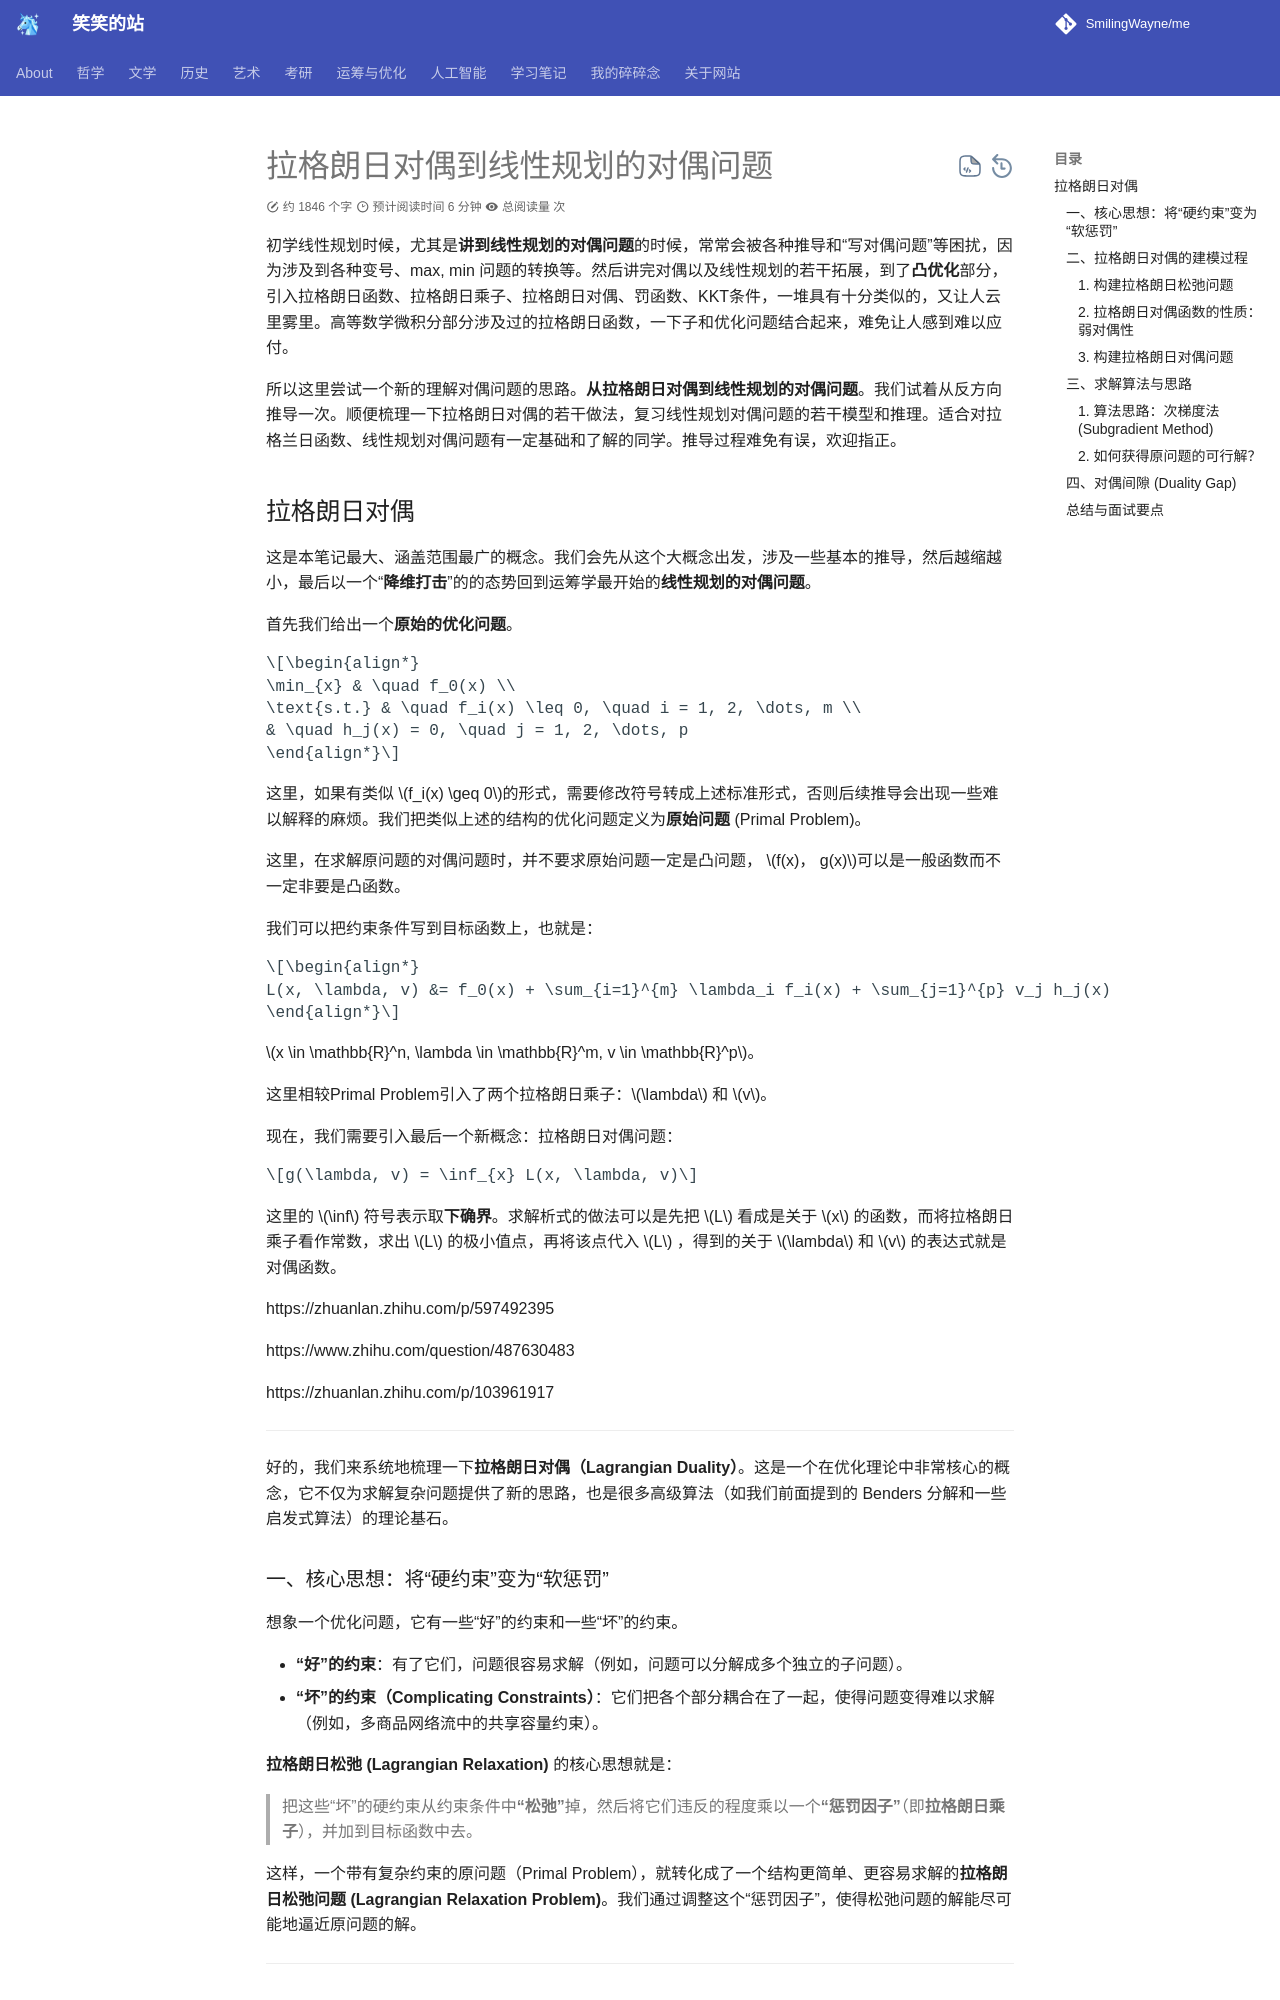

repository: SmilingWayne/me · page: OROpt/OR/DualityLagrangian/index.html · generator: mkdocs

# 拉格朗日对偶到线性规划的对偶问题

初学线性规划时候，尤其是**讲到线性规划的对偶问题**的时候，常常会被各种推导和“写对偶问题”等困扰，因为涉及到各种变号、max, min 问题的转换等。然后讲完对偶以及线性规划的若干拓展，到了**凸优化**部分，引入拉格朗日函数、拉格朗日乘子、拉格朗日对偶、罚函数、KKT条件，一堆具有十分类似的，又让人云里雾里。高等数学微积分部分涉及过的拉格朗日函数，一下子和优化问题结合起来，难免让人感到难以应付。

所以这里尝试一个新的理解对偶问题的思路。**从拉格朗日对偶到线性规划的对偶问题**。我们试着从反方向推导一次。顺便梳理一下拉格朗日对偶的若干做法，复习线性规划对偶问题的若干模型和推理。适合对拉格兰日函数、线性规划对偶问题有一定基础和了解的同学。推导过程难免有误，欢迎指正。

## 拉格朗日对偶

这是本笔记最大、涵盖范围最广的概念。我们会先从这个大概念出发，涉及一些基本的推导，然后越缩越小，最后以一个“**降维打击**”的的态势回到运筹学最开始的**线性规划的对偶问题**。

首先我们给出一个**原始的优化问题**。

$$\begin{align*}
\min_{x} & \quad f_0(x) \\
\text{s.t.} & \quad f_i(x) \leq 0, \quad i = 1, 2, \dots, m \\
& \quad h_j(x) = 0, \quad j = 1, 2, \dots, p
\end{align*}$$


这里，如果有类似 $f_i(x) \geq 0$的形式，需要修改符号转成上述标准形式，否则后续推导会出现一些难以解释的麻烦。我们把类似上述的结构的优化问题定义为**原始问题** (Primal Problem)。

这里，在求解原问题的对偶问题时，并不要求原始问题一定是凸问题， $f(x)， g(x)$可以是一般函数而不一定非要是凸函数。

我们可以把约束条件写到目标函数上，也就是：

$$\begin{align*}
L(x, \lambda, v) &= f_0(x) + \sum_{i=1}^{m} \lambda_i f_i(x) + \sum_{j=1}^{p} v_j h_j(x)
\end{align*}$$

$x \in \mathbb{R}^n, \lambda \in \mathbb{R}^m, v \in \mathbb{R}^p$。

这里相较Primal Problem引入了两个拉格朗日乘子：$\lambda$ 和 $v$。

现在，我们需要引入最后一个新概念：拉格朗日对偶问题：

$$g(\lambda, v) = \inf_{x} L(x, \lambda, v)$$

这里的 $\inf$ 符号表示取**下确界**。求解析式的做法可以是先把 $L$ 看成是关于 $x$ 的函数，而将拉格朗日乘子看作常数，求出  $L$ 的极小值点，再将该点代入 $L$ ，得到的关于 $\lambda$  和 $v$ 的表达式就是对偶函数。

https://zhuanlan.zhihu.com/p/597492395

https://www.zhihu.com/question/487630483

https://zhuanlan.zhihu.com/p/103961917

---


好的，我们来系统地梳理一下**拉格朗日对偶（Lagrangian Duality）**。这是一个在优化理论中非常核心的概念，它不仅为求解复杂问题提供了新的思路，也是很多高级算法（如我们前面提到的 Benders 分解和一些启发式算法）的理论基石。

### 一、核心思想：将“硬约束”变为“软惩罚”

想象一个优化问题，它有一些“好”的约束和一些“坏”的约束。

*   **“好”的约束**：有了它们，问题很容易求解（例如，问题可以分解成多个独立的子问题）。
*   **“坏”的约束（Complicating Constraints）**：它们把各个部分耦合在了一起，使得问题变得难以求解（例如，多商品网络流中的共享容量约束）。

**拉格朗日松弛 (Lagrangian Relaxation)** 的核心思想就是：

> 把这些“坏”的硬约束从约束条件中**“松弛”**掉，然后将它们违反的程度乘以一个**“惩罚因子”**（即**拉格朗日乘子**），并加到目标函数中去。

这样，一个带有复杂约束的原问题（Primal Problem），就转化成了一个结构更简单、更容易求解的**拉格朗日松弛问题 (Lagrangian Relaxation Problem)**。我们通过调整这个“惩罚因子”，使得松弛问题的解能尽可能地逼近原问题的解。

---
